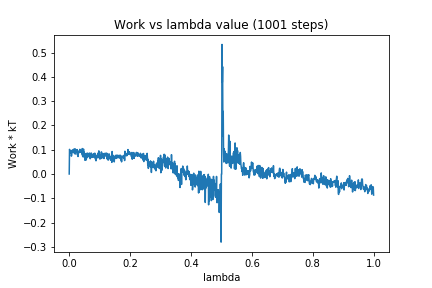

Values plotted in this chart, from the file beside it:
0, 0.0
1, 0.1015
2, 0.09659
3, 0.08767
4, 0.08819
5, 0.08718
6, 0.09476
7, 0.07351
8, 0.07681
9, 0.08726
10, 0.09837
11, 0.09224
12, 0.09804
13, 0.09791
14, 0.0978
15, 0.1024
16, 0.0869
17, 0.09436
18, 0.08413
19, 0.104
20, 0.08236
21, 0.09835
22, 0.09941
23, 0.08892
24, 0.09043
25, 0.08953
26, 0.1007
27, 0.07899
28, 0.09343
29, 0.07211
30, 0.09332
31, 0.08988
32, 0.09392
33, 0.08809
34, 0.08954
35, 0.1018
36, 0.09149
37, 0.09662
38, 0.09077
39, 0.09203
40, 0.09027
41, 0.09627
42, 0.08185
43, 0.1049
44, 0.07377
45, 0.09567
46, 0.06991
47, 0.1028
48, 0.07777
49, 0.08997
50, 0.07832
51, 0.08517
52, 0.05639
53, 0.07008
54, 0.06902
55, 0.08306
56, 0.05787
57, 0.07976
58, 0.06986
59, 0.08645
60, 0.06779
... 940 more rows
